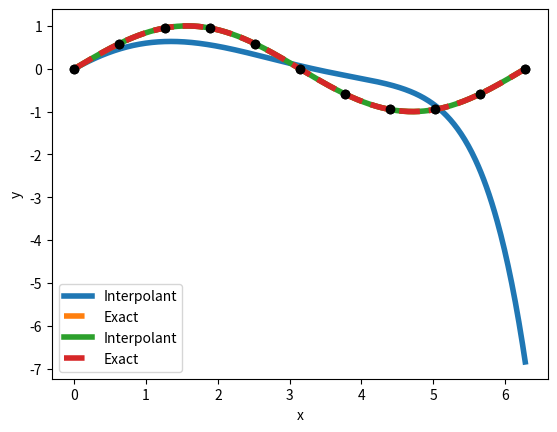

Python code for this plot:
############################################################################
# Programming 1
# https://utah.instructure.com/courses/750341/assignments/10485736
#
# [redacted]
#
# This script contains functions to evaluate both the Newton polynomial basis
# and Lagrange basis at a list of specified points. See main method on how
# to run this script.
#
############################################################################
import math
import numpy as np
import numpy.linalg
from matplotlib import pyplot as plt


def newton_basis(pts, degree):
    num_rows = pts.size
    mat = np.zeros((num_rows, degree + 1))
    # Fill in matrix with "unique" terms, x point difference that can not be recursively multiplied
    for i in range(0, num_rows):
        for j in range(0, degree + 1):
            if j == 0:
                mat[i, j] = 1
            elif j > i:
                mat[i, j] = 0
            else:
                mat[i, j] = (pts[i] - pts[j - 1])
    # recursively multiply each index by the column in the previous respective row
    for i in range(0, num_rows):
        for j in range(0, degree + 1):
            if j > 0:
                mat[i, j] = mat[i, j] * mat[i, j - 1]
    return mat


def lagrange_basis(pts, degree):
    num_rows = pts.size
    mat = np.zeros((num_rows, degree + 1))
    for i in range(0, num_rows):
        for j in range(0, degree + 1):
            mat[i, j] = pts[i] ** j
    return mat


def find_coefficients(x_vals, y_vals, basis):
    if basis == "newton":
        mat = newton_basis(x_vals, x_vals.shape[0] - 1)
        # Solve the linear system
        co_efs = np.linalg.solve(mat, y_vals)
        return co_efs
    if basis == "lagrange":
        mat = lagrange_basis(x_vals, x_vals.shape[0] - 1)
        # Solve the linear system
        co_efs = np.linalg.solve(mat, y_vals)
        return co_efs
    return 0


def evaluate_polynomials(co_efs, pts, basis):
    if basis == "newton":
        mat = newton_basis(pts, co_efs.shape[-1] - 1)
        # Matrix-vector multiplication
        f_vals = mat @ co_efs
        return f_vals
    if basis == "lagrange":
        mat = lagrange_basis(pts, co_efs.shape[-1] - 1)
        # Matrix-vector multiplication
        f_vals = mat @ co_efs
        return f_vals
    return 0


def evaluate_newton_basis(input_range, function):
    n = 10
    # Get equally spaced points
    start = input_range[0]
    end = input_range[1]
    xvals = np.linspace(start, end, n + 1)
    yvals = function(xvals)
    coefs = find_coefficients(xvals, yvals, "newton")

    # Evaluate the polynomial
    eval_pts = np.linspace(start, end, 500)
    pvals = evaluate_polynomials(coefs, eval_pts, "newton")

    # Plot the function and the polynomial
    plt.plot(eval_pts, pvals, linewidth=4, label='Interpolant')
    plt.plot(eval_pts, function(eval_pts), linewidth=4, linestyle='--', label='Exact')
    plt.plot(xvals, yvals, 'ko')
    plt.xlabel('x')
    plt.ylabel('y')
    plt.legend()
    plt.show()


def evaluate_lagrange_basis(input_range, function):
    n = 10
    # Get equally spaced points
    start = input_range[0]
    end = input_range[1]
    xvals = np.linspace(start, end, n + 1)
    yvals = function(xvals)
    coefs = find_coefficients(xvals, yvals, "lagrange")

    # Evaluate the polynomial
    eval_pts = np.linspace(start, end, 500)
    pvals = evaluate_polynomials(coefs, eval_pts, "lagrange")

    # Plot the function and the polynomial
    plt.plot(eval_pts, pvals, linewidth=4, label='Interpolant')
    plt.plot(eval_pts, function(eval_pts), linewidth=4, linestyle='--', label='Exact')
    plt.plot(xvals, yvals, 'ko')
    plt.xlabel('x')
    plt.ylabel('y')
    plt.legend()
    plt.show()


# Function choices to interpolate
def f(x): return np.sin(x)


def h(x): return np.heaviside(x-1.5, 0.5)


def g(x): return 1.0 / (1.0 + 25.0 * (x - 1.5)**2.0)


def q(x):  # heavily oscillatory function
    return np.exp(np.cos(3 * x)) + np.sin(10 * np.sin(3 * x))


def main():
    # manipulate range plotted here
    x_range = [0, 2 * math.pi]
    # Run this to evaluate the Newton basis. Second argument is the function to interpolate.
    # You can choose functions from choices above
    evaluate_newton_basis(x_range, f)
    # Run this to evaluate the Lagrange basis. Second argument is the function to interpolate
    evaluate_lagrange_basis(x_range, f)


if __name__ == "__main__":
    main()
